Photos from the image-classification dataset "clam_projects" in the GitHub repository miclearnstocode/clam_projects. Its 3 classes are: alive, dead, no clam.

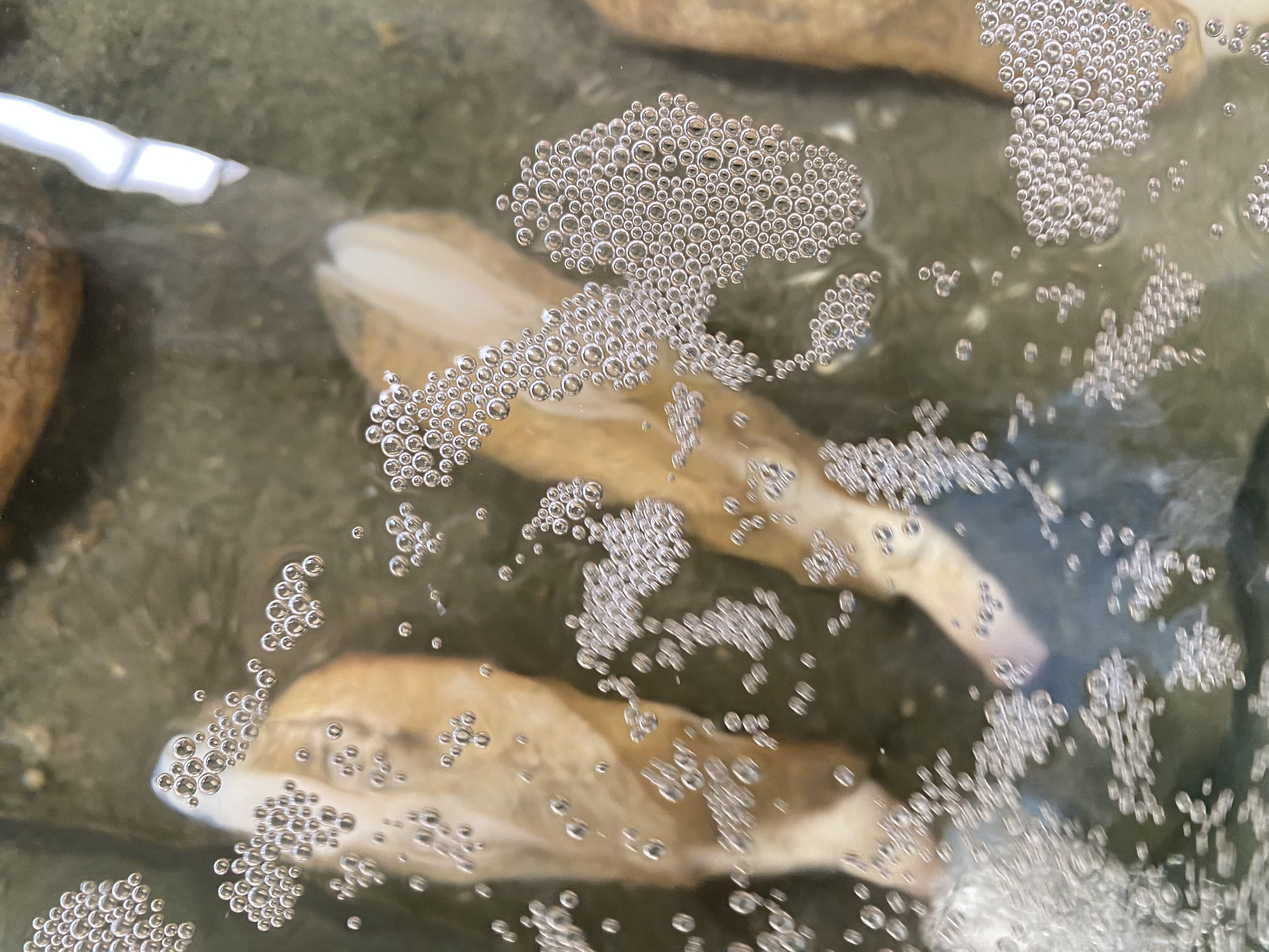
Label: alive

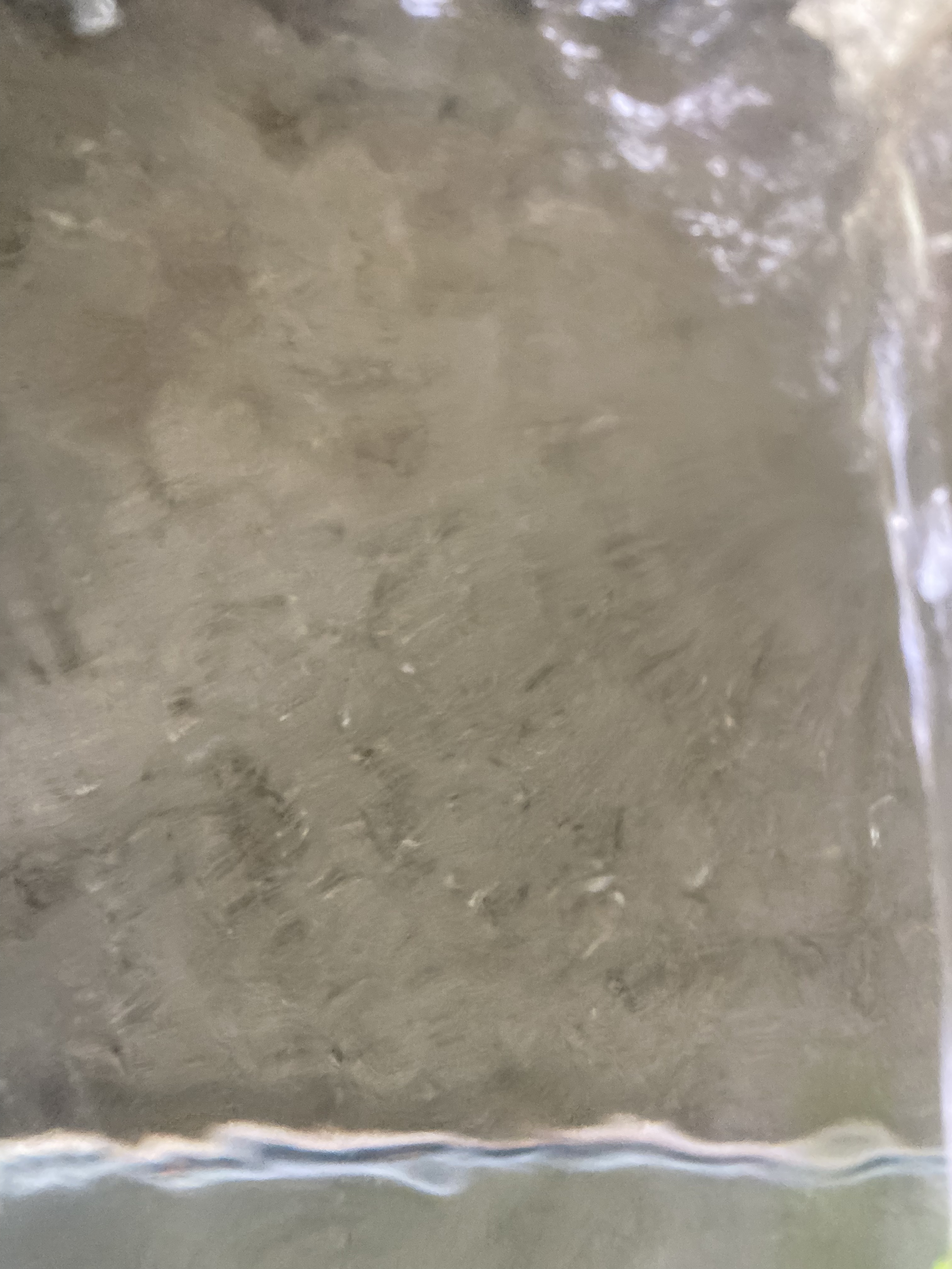
Label: no clam

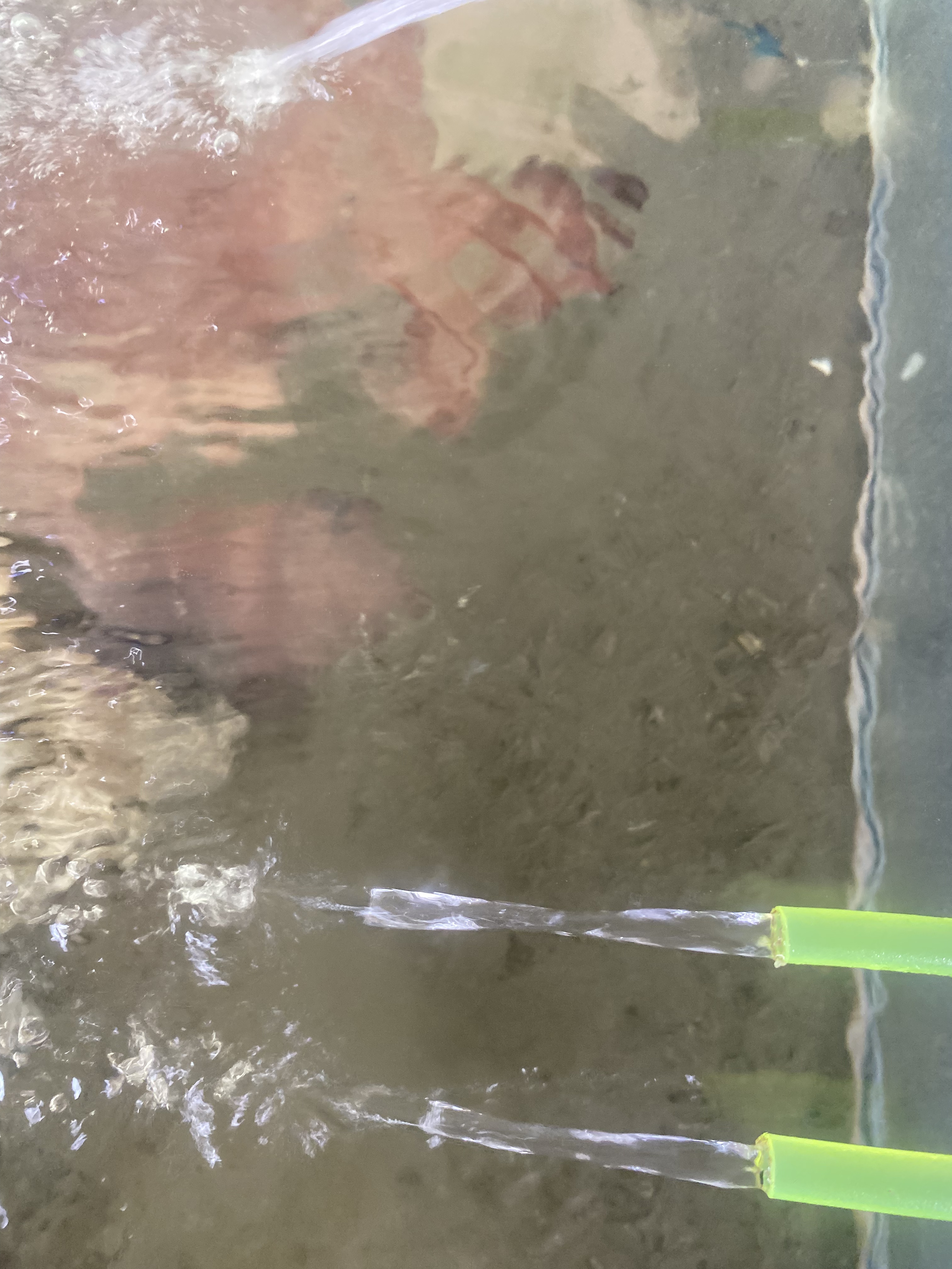
Label: no clam

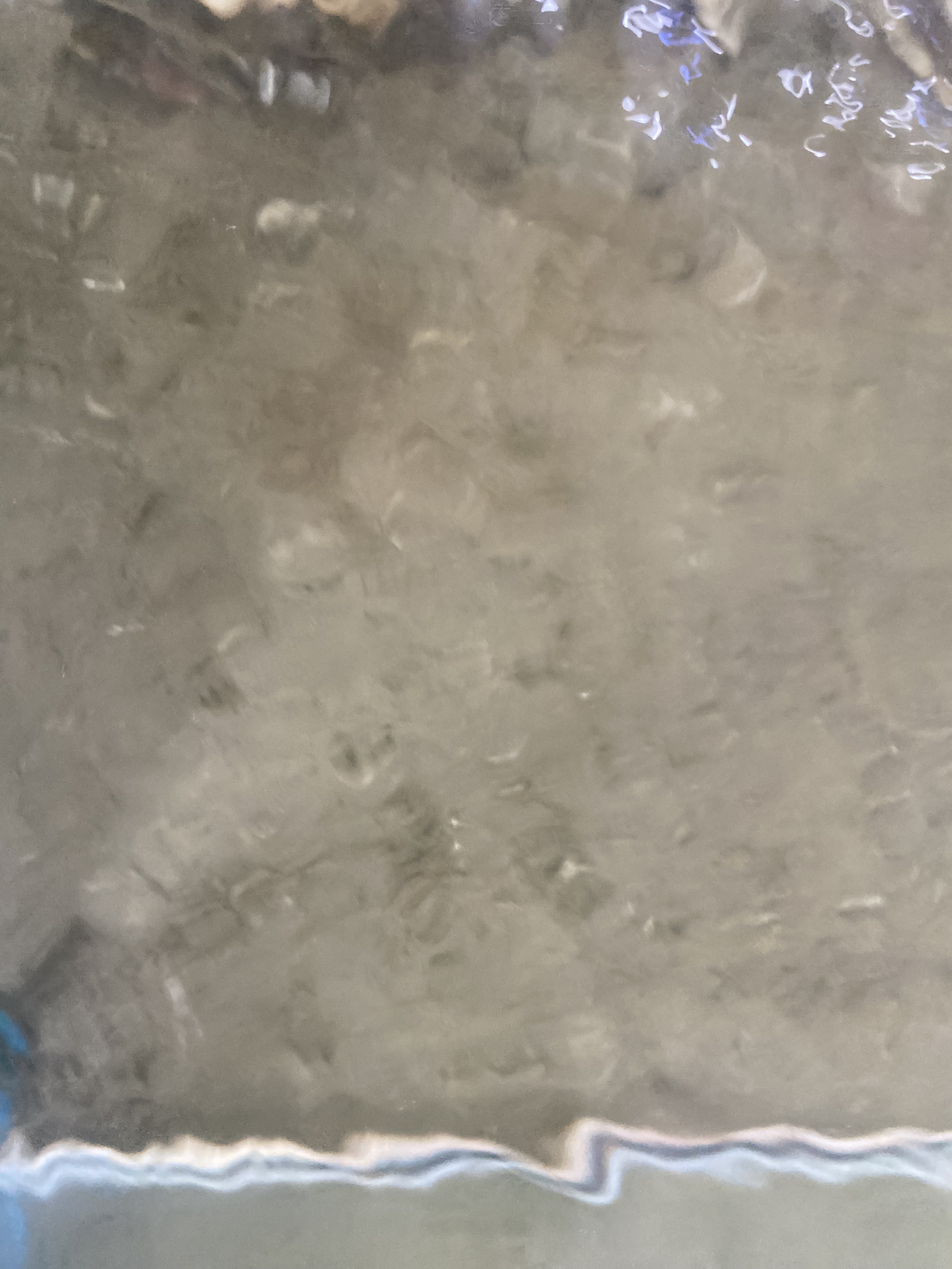
Label: no clam

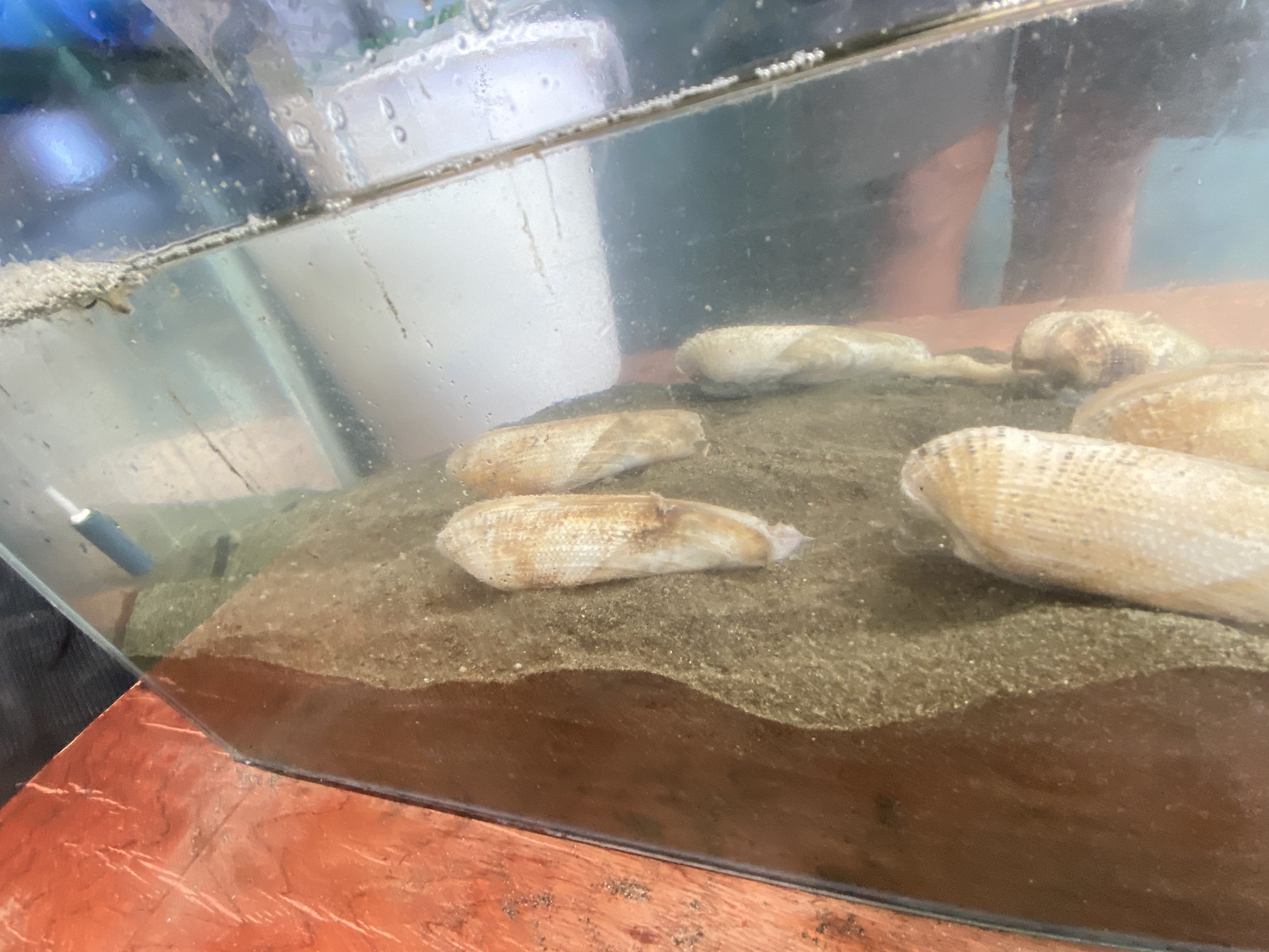
Label: dead

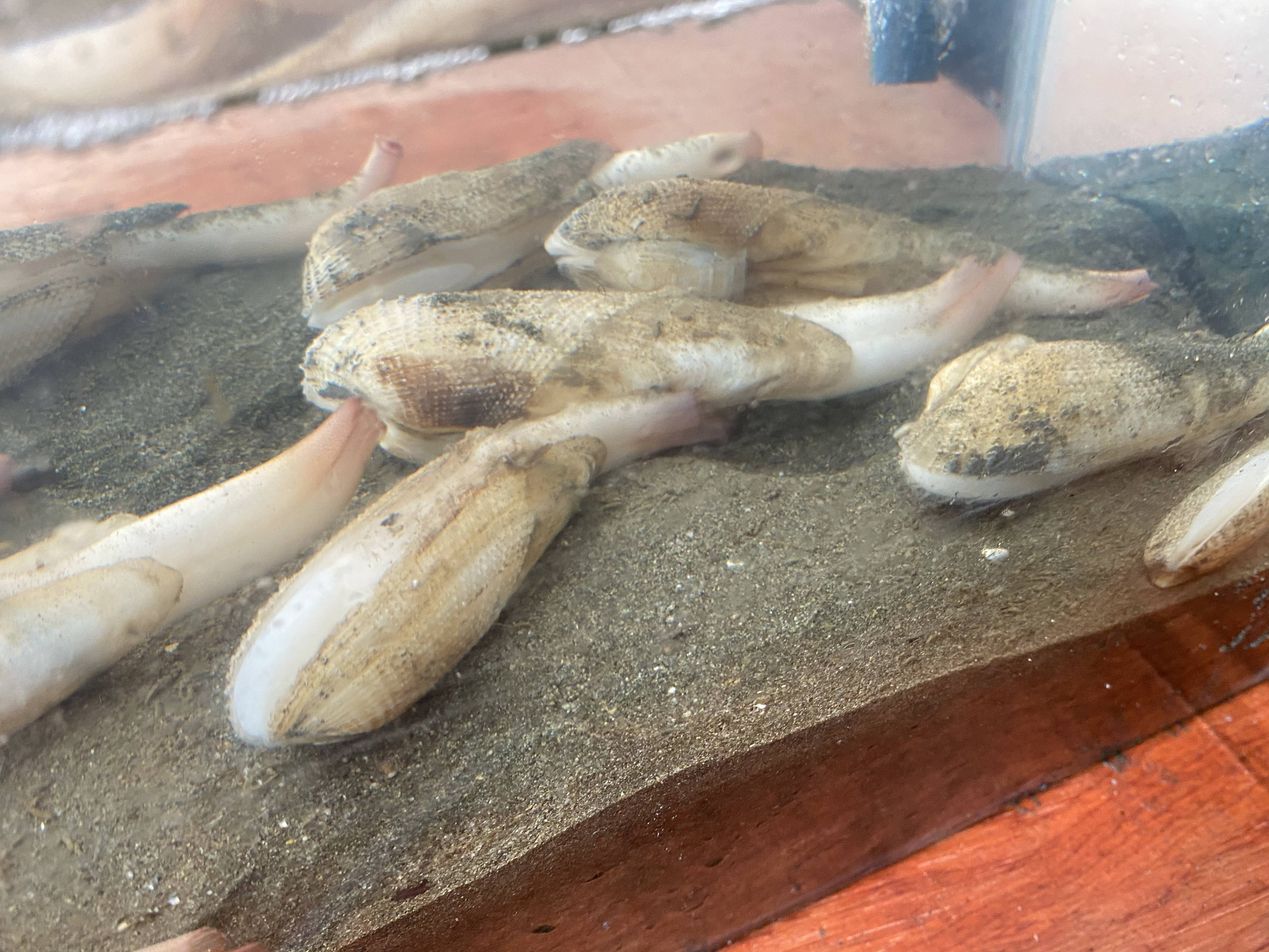
Label: alive
